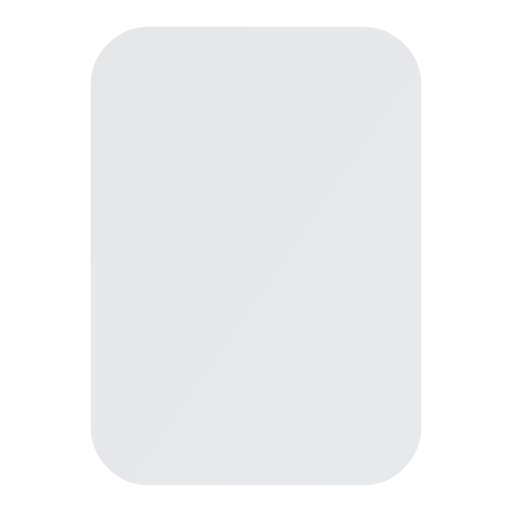
t = 0.00 s
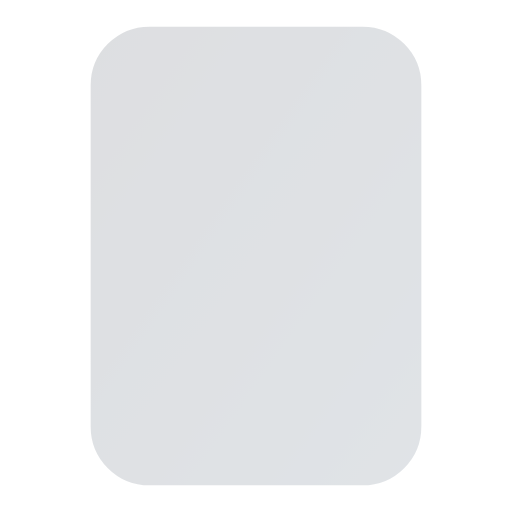
t = 0.56 s
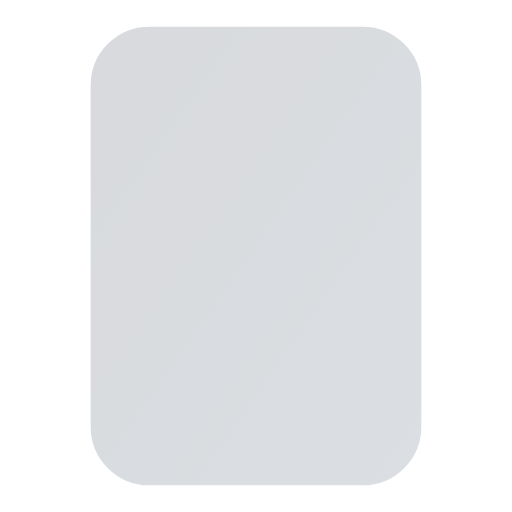
t = 0.94 s
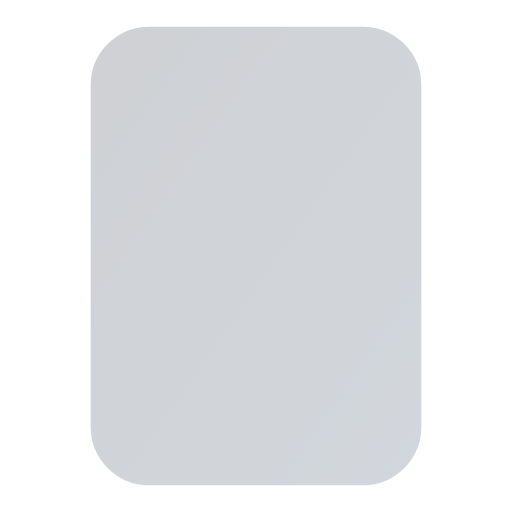
t = 1.50 s
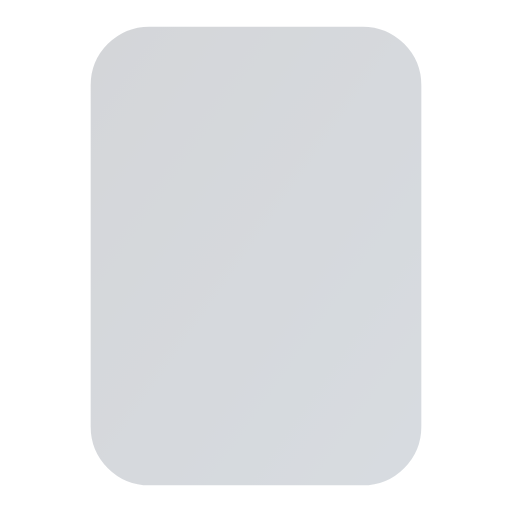
t = 1.88 s
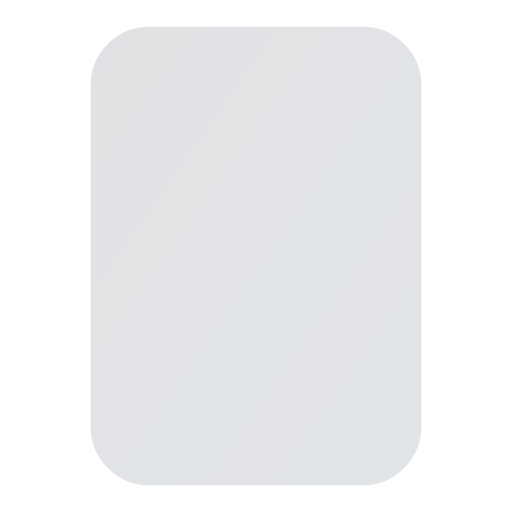
t = 2.63 s

The animated SVG that drew these frames (rendered in a browser with its animation timeline set to each time). Animation: 2 SMIL elements (animate=2); one cycle of 3.00 s, repeats indefinitely.

<svg viewBox="0 0 24 24" width="24" height="24" fill="none" xmlns="http://www.w3.org/2000/svg">
  <defs>
    <linearGradient id="smartphone-anim-gradient" x1="0%" y1="0%" x2="100%" y2="100%">
      <stop offset="0%" style="stop-color:#141e30;stop-opacity:1" />
      <stop offset="100%" style="stop-color:#243b55;stop-opacity:1" />
    </linearGradient>
  </defs>
  <rect x="5" y="2" width="14" height="20" rx="2" ry="2" stroke="url(#smartphone-anim-gradient)" stroke-width="1.5" stroke-linecap="round" stroke-linejoin="round" fill="url(#smartphone-anim-gradient)" opacity="0.1">
    <animate attributeName="opacity" values="0.1;0.2;0.1" dur="3s" repeatCount="indefinite"/>
  </rect>
  <line x1="12" y1="18" x2="12.01" y2="18" stroke="url(#smartphone-anim-gradient)" stroke-width="1.5" stroke-linecap="round" stroke-linejoin="round">
    <animate attributeName="opacity" values="0.3;1;0.3" dur="1.5s" repeatCount="indefinite"/>
  </line>
</svg>
